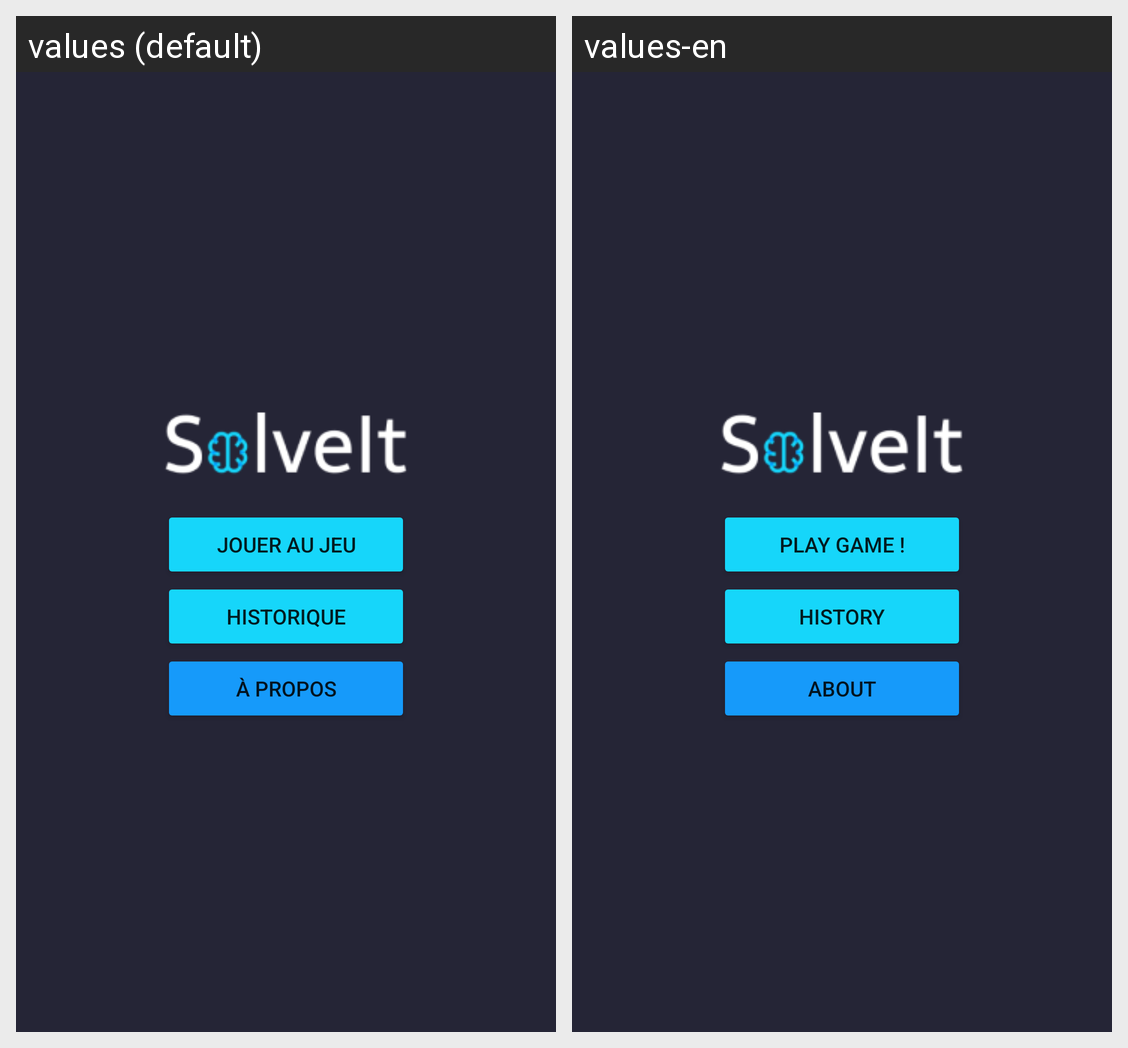

For this localized Android screen grid, give each drawn string resource with its value in every locale shown.
Android screen res/layout/activity_main.xml rendered under 2 locales, left to right: values (default), values-en. Device: Nexus 5 (rendered at 1080×1920; each locale shown at half size, 540×960, under a caption strip naming it); theme Theme.SolveIt.
Strings drawn on this screen, with the default value and each locale's value (text and hints the layout hard-codes, and strings that could not be matched under every locale, appear in the picture but are not listed):

button_play_game
  values: Jouer au jeu
  values-en: Play game !

button_history_game
  values: Historique
  values-en: History

about
  values: À propos
  values-en: About
